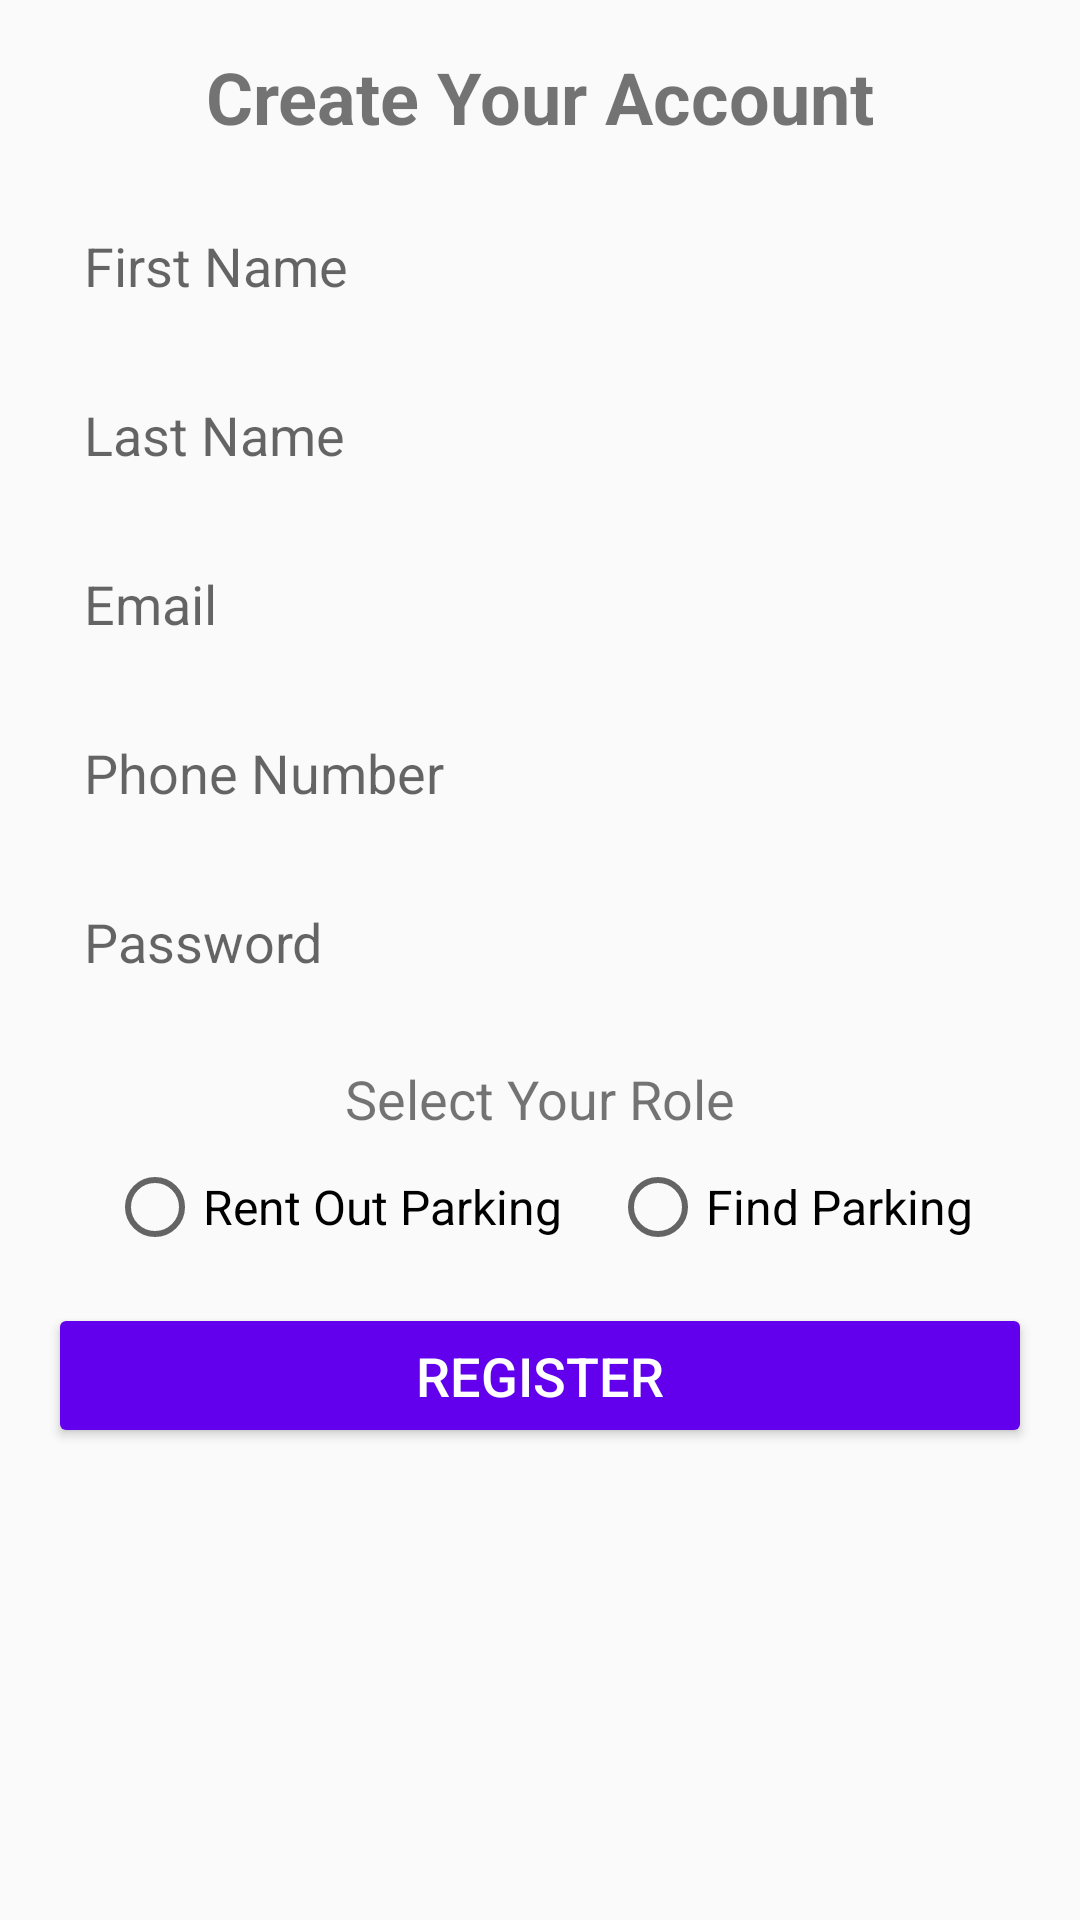

Layout XML and referenced resources for this Android screen:
<!-- AndroidManifest.xml: application theme Theme.AppCompat.Light.DarkActionBar -->
<!-- res/layout/activity_register.xml -->
<?xml version="1.0" encoding="utf-8"?>
<androidx.constraintlayout.widget.ConstraintLayout
    xmlns:android="http://schemas.android.com/apk/res/android"
    xmlns:app="http://schemas.android.com/apk/res-auto"
    xmlns:tools="http://schemas.android.com/tools"
    android:layout_width="match_parent"
    android:layout_height="match_parent"
    tools:context=".activities.RegisterActivity">

    <ScrollView
        android:layout_width="match_parent"
        android:layout_height="match_parent"
        app:layout_constraintTop_toTopOf="parent"
        app:layout_constraintBottom_toBottomOf="parent"
        app:layout_constraintStart_toStartOf="parent"
        app:layout_constraintEnd_toEndOf="parent">

        <LinearLayout
            android:id="@+id/contentWrapper"
            android:layout_width="match_parent"
            android:layout_height="wrap_content"
            android:orientation="vertical"
            android:gravity="center"
            android:padding="16dp">

            
            <TextView
                android:layout_width="match_parent"
                android:layout_height="wrap_content"
                android:text="Create Your Account"
                android:textSize="24sp"
                android:textStyle="bold"
                android:textAlignment="center"
                android:layout_marginBottom="16dp"/>

            
            <EditText
                android:id="@+id/firstName"
                android:layout_width="match_parent"
                android:layout_height="wrap_content"
                android:hint="First Name"
                android:inputType="textPersonName"
                android:padding="12dp"
                android:background="@drawable/edittext_background"
                android:layout_marginBottom="8dp" />

            
            <EditText
                android:id="@+id/lastName"
                android:layout_width="match_parent"
                android:layout_height="wrap_content"
                android:hint="Last Name"
                android:inputType="textPersonName"
                android:padding="12dp"
                android:background="@drawable/edittext_background"
                android:layout_marginBottom="8dp" />

            
            <EditText
                android:id="@+id/email"
                android:layout_width="match_parent"
                android:layout_height="wrap_content"
                android:hint="Email"
                android:inputType="textEmailAddress"
                android:padding="12dp"
                android:background="@drawable/edittext_background"
                android:layout_marginBottom="8dp" />

            
            <EditText
                android:id="@+id/phone"
                android:layout_width="match_parent"
                android:layout_height="wrap_content"
                android:hint="Phone Number"
                android:inputType="phone"
                android:padding="12dp"
                android:background="@drawable/edittext_background"
                android:layout_marginBottom="8dp" />

            
            <EditText
                android:id="@+id/password"
                android:layout_width="match_parent"
                android:layout_height="wrap_content"
                android:hint="Password"
                android:inputType="textPassword"
                android:padding="12dp"
                android:background="@drawable/edittext_background"
                android:layout_marginBottom="16dp" />

            
            <TextView
                android:layout_width="match_parent"
                android:layout_height="wrap_content"
                android:text="Select Your Role"
                android:textSize="18sp"
                android:textAlignment="center"
                android:layout_marginBottom="8dp"/>

            <RadioGroup
                android:id="@+id/role_selection"
                android:layout_width="match_parent"
                android:layout_height="wrap_content"
                android:orientation="horizontal"
                android:gravity="center"
                android:layout_marginBottom="16dp">

                <RadioButton
                    android:id="@+id/role_owner"
                    android:layout_width="wrap_content"
                    android:layout_height="wrap_content"
                    android:layout_marginEnd="16dp"
                    android:text="Rent Out Parking"
                    android:textSize="16sp"/>

                <RadioButton
                    android:id="@+id/role_renter"
                    android:layout_width="wrap_content"
                    android:layout_height="wrap_content"
                    android:text="Find Parking"
                    android:textSize="16sp"/>
            </RadioGroup>

            
            <Button
                android:id="@+id/registerButton"
                android:layout_width="match_parent"
                android:layout_height="wrap_content"
                android:text="Register"
                android:backgroundTint="@color/purple_500"
                android:textColor="@android:color/white"
                android:padding="12dp"
                android:textSize="18sp"/>

        </LinearLayout>
    </ScrollView>
</androidx.constraintlayout.widget.ConstraintLayout>
<!-- resources referenced by this layout -->
<resources>
  <color name="purple_500">#FF6200EE</color>
  <!-- drawable edittext_background (drawable) -->
  <?xml version="1.0" encoding="utf-8"?>
  <shape xmlns:android="http://schemas.android.com/apk/res/android">
  <shape xmlns:android="http://schemas.android.com/apk/res/android">
      <solid android:color="@android:color/white"/>
      <corners android:radius="10dp"/>
      <stroke android:width="1dp" android:color="@android:color/darker_gray"/>
  </shape>
  
  </shape>
</resources>
